The GitHub repository aryanchugh816/Rock-Paper-Scissors contains a labelled image folder "training_data" with 3 categories: paper, rock, scissor. Examples follow, each with its label.

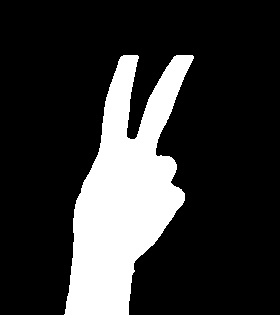
Label: scissor

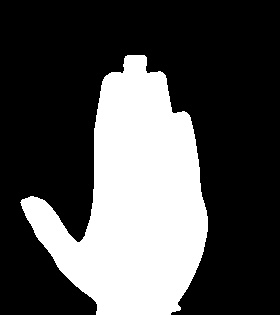
Label: paper

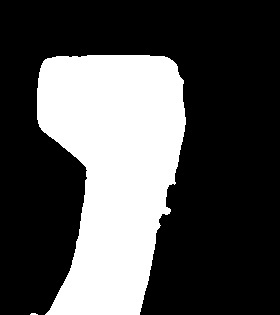
Label: rock

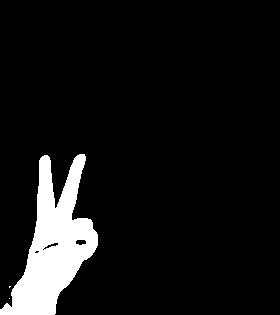
Label: scissor

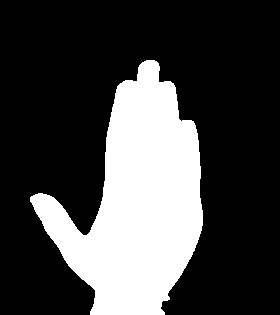
Label: paper

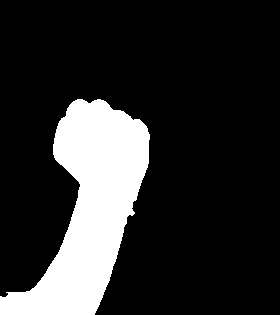
Label: rock
